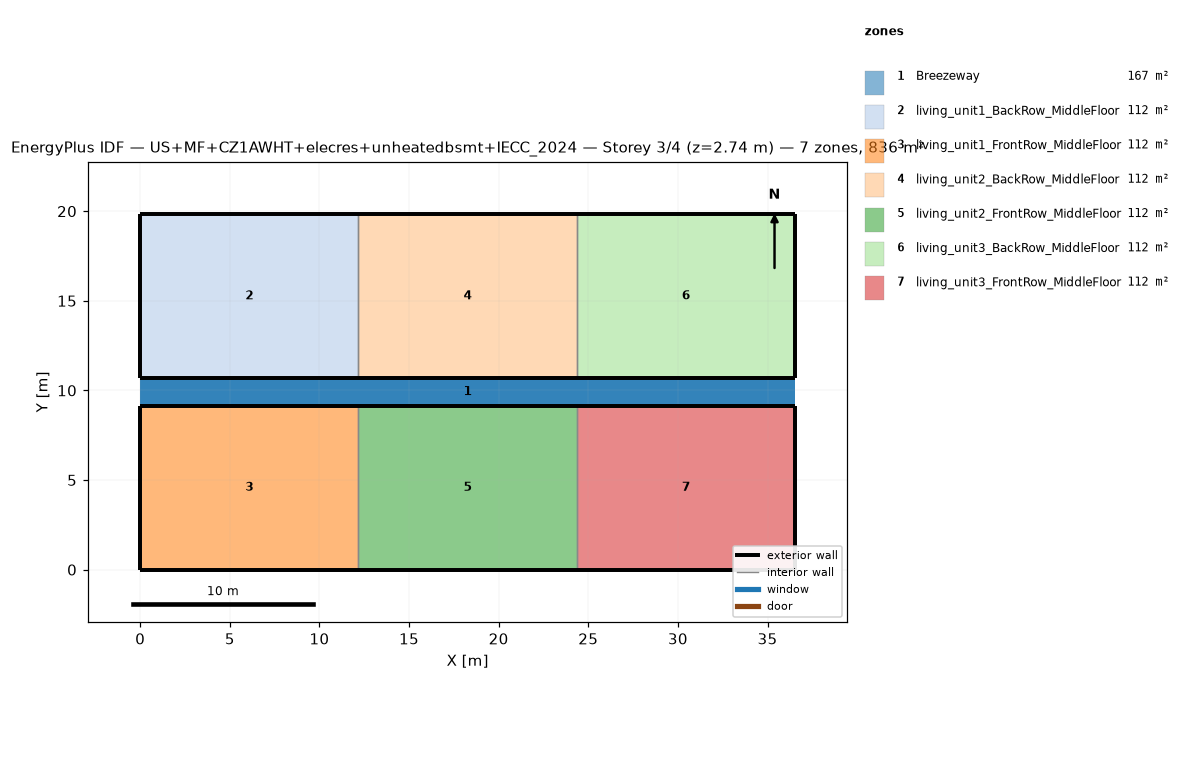
=== STOREY PLAN SPEC (per zone: floor XY polygon, exterior-wall plan segments, windows/doors) ===
zone 1: Breezeway  (167.0 m²)
  floor: (36.54, 9.16) (0.00, 9.16) (0.00, 10.68) (36.54, 10.68)
  floor: (36.54, 9.16) (0.00, 9.16) (0.00, 10.68) (36.54, 10.68)
  floor: (36.54, 9.16) (0.00, 9.16) (0.00, 10.68) (36.54, 10.68)
zone 2: living_unit1_BackRow_MiddleFloor  (111.5 m²)
  floor: (12.18, 10.68) (0.00, 10.68) (0.00, 19.84) (12.18, 19.84)
  exterior wall: (0.00, 10.68) – (12.18, 10.68)  [12.2 m]
  exterior wall: (12.18, 19.84) – (0.00, 19.84)  [12.2 m]
  exterior wall: (0.00, 19.84) – (0.00, 10.68)  [9.2 m]
  interior walls: 1
zone 3: living_unit1_FrontRow_MiddleFloor  (111.5 m²)
  floor: (12.18, 0.00) (0.00, 0.00) (0.00, 9.16) (12.18, 9.16)
  exterior wall: (0.00, 0.00) – (12.18, 0.00)  [12.2 m]
  exterior wall: (12.18, 9.16) – (0.00, 9.16)  [12.2 m]
  exterior wall: (0.00, 9.16) – (0.00, 0.00)  [9.2 m]
  interior walls: 1
zone 4: living_unit2_BackRow_MiddleFloor  (111.5 m²)
  floor: (24.36, 10.68) (12.18, 10.68) (12.18, 19.84) (24.36, 19.84)
  exterior wall: (12.18, 10.68) – (24.36, 10.68)  [12.2 m]
  exterior wall: (24.36, 19.84) – (12.18, 19.84)  [12.2 m]
  interior walls: 2
zone 5: living_unit2_FrontRow_MiddleFloor  (111.5 m²)
  floor: (24.36, 0.00) (12.18, 0.00) (12.18, 9.16) (24.36, 9.16)
  exterior wall: (12.18, 0.00) – (24.36, 0.00)  [12.2 m]
  exterior wall: (24.36, 9.16) – (12.18, 9.16)  [12.2 m]
  interior walls: 2
zone 6: living_unit3_BackRow_MiddleFloor  (111.5 m²)
  floor: (36.54, 10.68) (24.36, 10.68) (24.36, 19.84) (36.54, 19.84)
  exterior wall: (24.36, 10.68) – (36.54, 10.68)  [12.2 m]
  exterior wall: (36.54, 10.68) – (36.54, 19.84)  [9.2 m]
  exterior wall: (36.54, 19.84) – (24.36, 19.84)  [12.2 m]
  interior walls: 1
zone 7: living_unit3_FrontRow_MiddleFloor  (111.5 m²)
  floor: (36.54, 0.00) (24.36, 0.00) (24.36, 9.16) (36.54, 9.16)
  exterior wall: (24.36, 0.00) – (36.54, 0.00)  [12.2 m]
  exterior wall: (36.54, 0.00) – (36.54, 9.16)  [9.2 m]
  exterior wall: (36.54, 9.16) – (24.36, 9.16)  [12.2 m]
  interior walls: 1

=== DERIVED (storey summary) ===
Building: US+MF+CZ1AWHT+elecres+unheatedbsmt+IECC_2024
Storey: 3 of 4  (floor level z = 2.74 m)
Storey gross floor area: 836.2 m²
Zones on this storey: 7
  - Breezeway: floor 167.0 m²
  - living_unit1_BackRow_MiddleFloor: floor 111.5 m²; exterior wall 33.5 m (86.9 m²); WWR 0.0%
  - living_unit1_FrontRow_MiddleFloor: floor 111.5 m²; exterior wall 33.5 m (86.9 m²); WWR 0.0%
  - living_unit2_BackRow_MiddleFloor: floor 111.5 m²; exterior wall 24.4 m (63.1 m²); WWR 0.0%
  - living_unit2_FrontRow_MiddleFloor: floor 111.5 m²; exterior wall 24.4 m (63.1 m²); WWR 0.0%
  - living_unit3_BackRow_MiddleFloor: floor 111.5 m²; exterior wall 33.5 m (86.9 m²); WWR 0.0%
  - living_unit3_FrontRow_MiddleFloor: floor 111.5 m²; exterior wall 33.5 m (86.9 m²); WWR 0.0%
Zone adjacency (shared interzone walls):
  - living_unit1_BackRow_MiddleFloor ↔ living_unit2_BackRow_MiddleFloor
  - living_unit1_FrontRow_MiddleFloor ↔ living_unit2_FrontRow_MiddleFloor
  - living_unit2_BackRow_MiddleFloor ↔ living_unit3_BackRow_MiddleFloor
  - living_unit2_FrontRow_MiddleFloor ↔ living_unit3_FrontRow_MiddleFloor